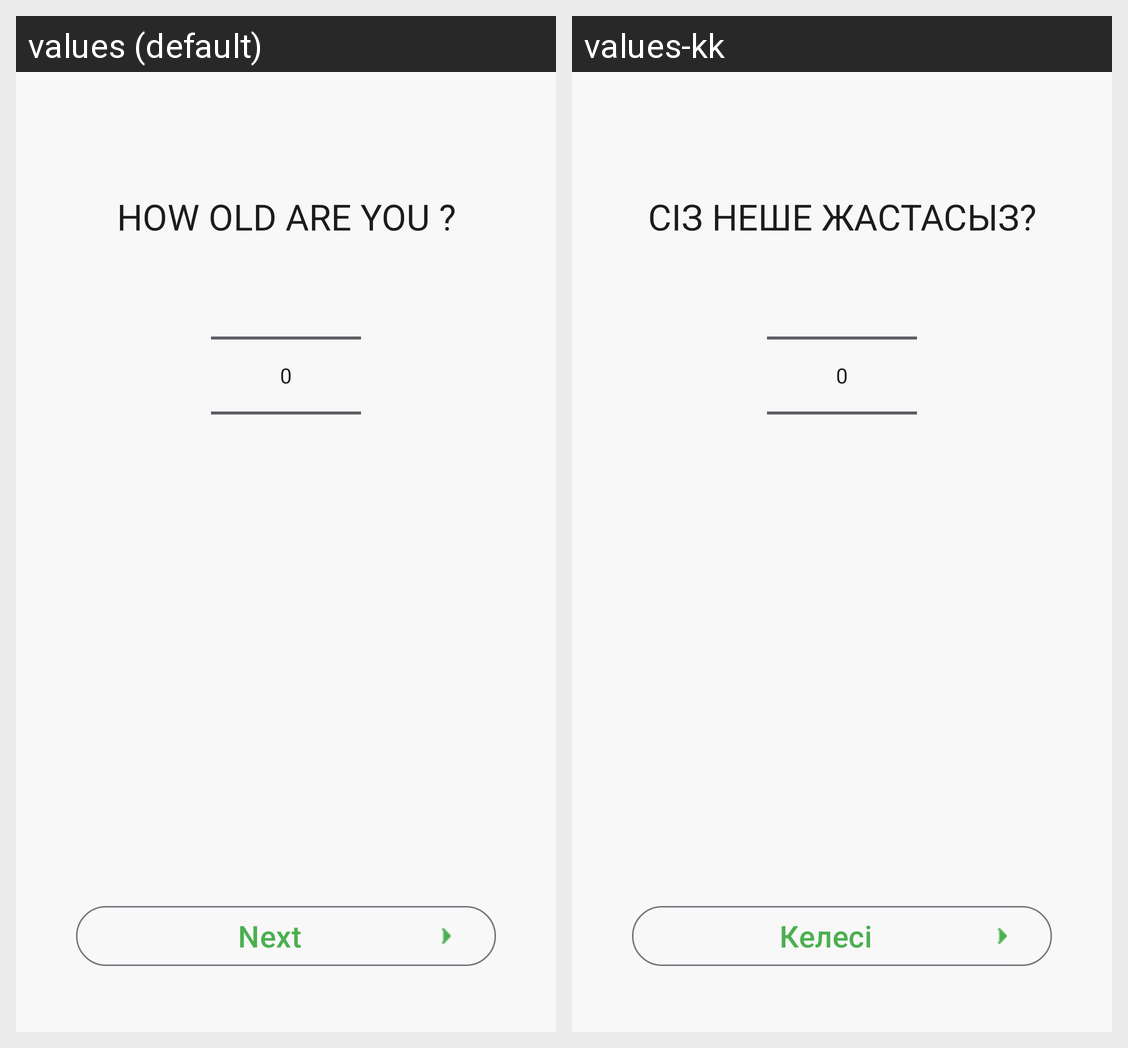

For this localized Android screen grid, give each drawn string resource with its value in every locale shown.
Android screen res/layout/fragment_age.xml rendered under 2 locales, left to right: values (default), values-kk. Device: Nexus 5 (rendered at 1080×1920; each locale shown at half size, 540×960, under a caption strip naming it); theme Theme.DevMuscles.
Strings drawn on this screen, with the default value and each locale's value (text and hints the layout hard-codes, and strings that could not be matched under every locale, appear in the picture but are not listed):

how_old_are_you
  values: How old are you ?
  values-kk: Сіз неше жастасыз?

next
  values: Next
  values-kk: Келесі
